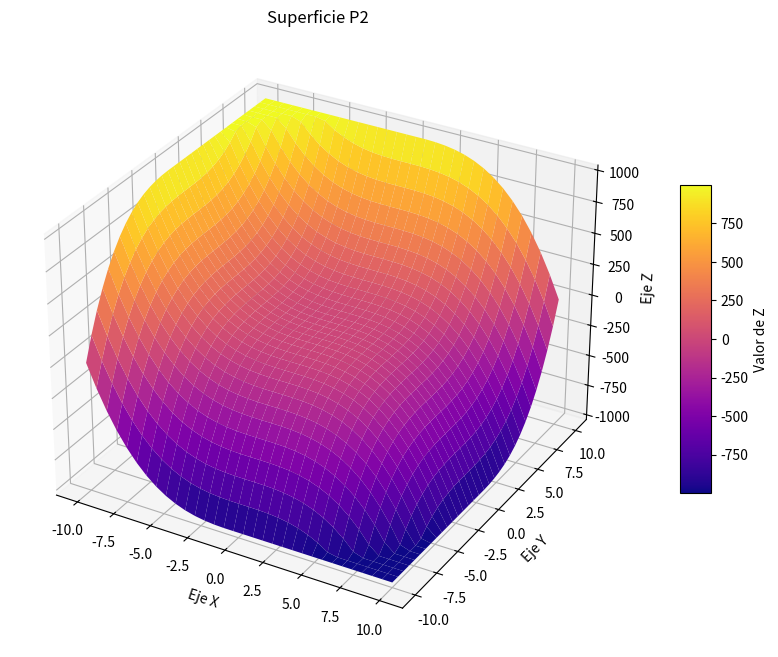

Write Python code to recreate this figure.
import numpy as np
import matplotlib.pyplot as plt

x = np.outer(np.linspace(-10,10,32), np.ones(32))
y = x.copy().T     
z = -x**3+y**3

fig = plt.figure(figsize=(14,8))
ax = plt.axes(projection  = "3d")

z_min, z_max = np.percentile(z, 5), np.percentile(z, 95)
z_clipped = np.clip(z, z_min, z_max)  

surf = ax.plot_surface(x, y, z_clipped,
                       cmap='plasma', 
                       vmin=z_min,
                       vmax=z_max,
                       linewidth=0,
                       antialiased=True)

ax.set_xlabel('Eje X')
ax.set_ylabel('Eje Y')
ax.set_zlabel('Eje Z')
ax.set_title("Superficie P2")   

fig.colorbar(surf, ax=ax, shrink=0.5, aspect=10, label='Valor de Z')

plt.show()
